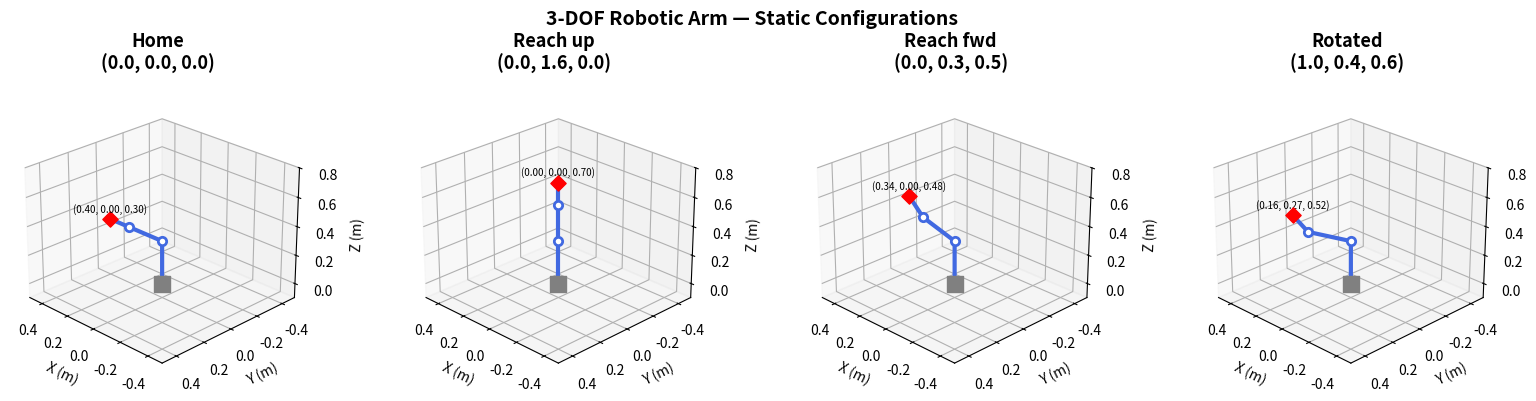

The script that saved this image: (Note: this script raises an exception after producing the figure.)
import argparse
import numpy as np

SAVE_ONLY = False


def _init_matplotlib():
    global plt, animation
    if SAVE_ONLY:
        import matplotlib
        matplotlib.use("Agg")
    import matplotlib.pyplot as _plt
    import matplotlib.animation as _anim
    plt = _plt
    animation = _anim


L1 = 0.3
L2 = 0.25
L3 = 0.15


def forward_kinematics(t1, t2, t3):
    base = np.array([0.0, 0.0, 0.0])
    shoulder = np.array([0.0, 0.0, L1])

    r_elbow = L2 * np.cos(t2)
    elbow = np.array([
        np.cos(t1) * r_elbow,
        np.sin(t1) * r_elbow,
        L1 + L2 * np.sin(t2),
    ])

    r_ee = L2 * np.cos(t2) + L3 * np.cos(t2 + t3)
    ee = np.array([
        np.cos(t1) * r_ee,
        np.sin(t1) * r_ee,
        L1 + L2 * np.sin(t2) + L3 * np.sin(t2 + t3),
    ])

    return base, shoulder, elbow, ee


def analytical_ik(x, y, z):
    t1 = np.arctan2(y, x)
    r = np.sqrt(x**2 + y**2)
    zp = z - L1
    d2 = r**2 + zp**2
    d = np.sqrt(d2)

    if d > L2 + L3 or d < abs(L2 - L3):
        return None

    cos_t3 = (d2 - L2**2 - L3**2) / (2.0 * L2 * L3)
    cos_t3 = np.clip(cos_t3, -1.0, 1.0)
    t3 = np.arccos(cos_t3)

    alpha = np.arctan2(zp, r)
    beta = np.arctan2(L3 * np.sin(t3), L2 + L3 * np.cos(t3))
    t2 = alpha - beta

    return t1, t2, t3


def smoothstep_trajectory(start, goal, steps=60):
    trajectory = []
    for i in range(steps + 1):
        t = i / steps
        s = 3 * t**2 - 2 * t**3
        q = start + s * (goal - start)
        trajectory.append(q)
    return trajectory


def draw_arm(ax, t1, t2, t3, color="royalblue", alpha=1.0, linewidth=3):
    base, shoulder, elbow, ee = forward_kinematics(t1, t2, t3)
    pts = np.array([base, shoulder, elbow, ee])

    ax.plot(pts[:, 0], pts[:, 1], pts[:, 2],
            "-o", color=color, linewidth=linewidth,
            markersize=6, markerfacecolor="white",
            markeredgecolor=color, markeredgewidth=2, alpha=alpha)

    ax.scatter(*base, s=120, c="gray", marker="s", zorder=5, alpha=alpha)
    ax.scatter(*ee, s=60, c="red", marker="D", zorder=5, alpha=alpha)

    return ee


def setup_3d_axes(ax, title=""):
    ax.set_xlim([-0.5, 0.5])
    ax.set_ylim([-0.5, 0.5])
    ax.set_zlim([-0.1, 0.8])
    ax.set_xlabel("X (m)", fontsize=10)
    ax.set_ylabel("Y (m)", fontsize=10)
    ax.set_zlabel("Z (m)", fontsize=10)
    if title:
        ax.set_title(title, fontsize=13, fontweight="bold", pad=15)
    ax.view_init(elev=25, azim=135)


def demo_static():
    configs = [
        ("Home",        0.0,        0.0,       0.0),
        ("Reach up",    0.0,        np.pi/2,   0.0),
        ("Reach fwd",   0.0,        0.3,       0.5),
        ("Rotated",     np.pi/3,    0.4,       0.6),
    ]

    fig = plt.figure(figsize=(16, 4))
    fig.suptitle("3-DOF Robotic Arm — Static Configurations",
                 fontsize=14, fontweight="bold")

    for i, (name, t1, t2, t3) in enumerate(configs):
        ax = fig.add_subplot(1, 4, i + 1, projection="3d")
        draw_arm(ax, t1, t2, t3)
        _, _, _, ee = forward_kinematics(t1, t2, t3)
        setup_3d_axes(ax, f"{name}\n({t1:.1f}, {t2:.1f}, {t3:.1f})")
        ax.text(ee[0], ee[1], ee[2] + 0.05,
                f"({ee[0]:.2f}, {ee[1]:.2f}, {ee[2]:.2f})",
                fontsize=7, ha="center")

    plt.tight_layout()
    plt.savefig("assets/arm_static_poses.png", dpi=150, bbox_inches="tight")
    print("Saved: assets/arm_static_poses.png")
    if not SAVE_ONLY:
        plt.show()
    plt.close()


def demo_animated():
    targets = [
        np.array([0.25,  0.0,  0.45]),
        np.array([0.15,  0.15, 0.40]),
        np.array([0.0,   0.30, 0.35]),
        np.array([-0.1,  0.2,  0.50]),
        np.array([0.20, -0.10, 0.38]),
        np.array([0.30,  0.0,  0.30]),
    ]

    all_frames = []
    current_q = np.array([0.0, 0.0, 0.0])

    for target in targets:
        ik = analytical_ik(*target)
        if ik is None:
            continue
        goal_q = np.array(ik)
        frames = smoothstep_trajectory(current_q, goal_q, steps=40)
        all_frames.extend(frames)
        all_frames.extend([goal_q] * 10)
        current_q = goal_q

    fig = plt.figure(figsize=(8, 7))
    ax = fig.add_subplot(111, projection="3d")

    trace_x, trace_y, trace_z = [], [], []

    def update(frame_idx):
        ax.cla()
        setup_3d_axes(ax, "3-DOF Arm — Trajectory Animation")

        q = all_frames[frame_idx]
        _, _, _, ee = forward_kinematics(*q)

        trace_x.append(ee[0])
        trace_y.append(ee[1])
        trace_z.append(ee[2])

        ax.plot(trace_x, trace_y, trace_z, "-", color="orange",
                linewidth=1, alpha=0.6)

        for i, t in enumerate(targets):
            ax.scatter(*t, s=80, c="limegreen", marker="*", zorder=10)
            ax.text(t[0], t[1], t[2] + 0.03, f"T{i+1}", fontsize=8,
                    ha="center", color="green")

        draw_arm(ax, *q)

        ax.text2D(0.02, 0.95,
                  f"t1={q[0]:.2f}  t2={q[1]:.2f}  t3={q[2]:.2f}",
                  transform=ax.transAxes, fontsize=9,
                  verticalalignment="top",
                  bbox=dict(boxstyle="round,pad=0.3", facecolor="lightyellow"))

    anim = animation.FuncAnimation(
        fig, update, frames=len(all_frames), interval=30, repeat=False)

    anim.save("assets/arm_trajectory.gif", writer="pillow", fps=30)
    print("Saved: assets/arm_trajectory.gif")
    if not SAVE_ONLY:
        plt.show()
    plt.close()


def demo_workspace():
    rng = np.random.default_rng(42)
    n = 5000

    t1 = rng.uniform(-np.pi, np.pi, n)
    t2 = rng.uniform(-np.pi / 2, np.pi / 2, n)
    t3 = rng.uniform(0, np.pi, n)

    points = np.array([forward_kinematics(a, b, c)[3]
                       for a, b, c in zip(t1, t2, t3)])

    fig = plt.figure(figsize=(9, 7))
    ax = fig.add_subplot(111, projection="3d")

    sc = ax.scatter(points[:, 0], points[:, 1], points[:, 2],
                    c=points[:, 2], cmap="viridis", s=2, alpha=0.5)
    fig.colorbar(sc, ax=ax, shrink=0.6, label="Height Z (m)")

    draw_arm(ax, 0, 0, 0, color="red", linewidth=4)

    setup_3d_axes(ax, "Reachable Workspace (~0.7m hemisphere)")
    plt.savefig("assets/arm_workspace.png", dpi=150, bbox_inches="tight")
    print("Saved: assets/arm_workspace.png")
    if not SAVE_ONLY:
        plt.show()
    plt.close()


def check_collision(trajectory, obs_center, obs_radius):
    for idx, q in enumerate(trajectory):
        base, shoulder, elbow, ee = forward_kinematics(*q)
        segments = [(base, shoulder), (shoulder, elbow), (elbow, ee)]
        for a, b in segments:
            ab = b - a
            ap = obs_center - a
            t = np.clip(np.dot(ap, ab) / (np.dot(ab, ab) + 1e-12), 0, 1)
            closest = a + t * ab
            dist = np.linalg.norm(closest - obs_center)
            if dist < obs_radius:
                return idx
    return -1


def replan_around_obstacle(start_q, target, obs_center, obs_radius,
                           num_offsets=16, offset_mag=0.12):
    for i in range(num_offsets):
        angle = 2 * np.pi * i / num_offsets
        for dz in [-offset_mag * 0.5, 0.0, offset_mag * 0.5]:
            via_pos = obs_center + np.array([
                offset_mag * np.cos(angle),
                offset_mag * np.sin(angle),
                dz
            ])
            via_ik = analytical_ik(*via_pos)
            if via_ik is None:
                continue
            via_q = np.array(via_ik)

            leg1 = smoothstep_trajectory(start_q, via_q, steps=40)
            if check_collision(leg1, obs_center, obs_radius) != -1:
                continue

            target_ik = analytical_ik(*target)
            if target_ik is None:
                continue
            goal_q = np.array(target_ik)
            leg2 = smoothstep_trajectory(via_q, goal_q, steps=40)
            if check_collision(leg2, obs_center, obs_radius) != -1:
                continue

            return leg1 + leg2, via_pos
    return None, None


def demo_obstacle():
    obs_center = np.array([0.20, 0.10, 0.40])
    obs_radius = 0.06

    start_q = np.array([0.0, 0.0, 0.0])
    target = np.array([0.15, 0.15, 0.45])

    ik_direct = analytical_ik(*target)
    if ik_direct is None:
        print("Target unreachable, skipping obstacle demo")
        return
    goal_q = np.array(ik_direct)
    direct_traj = smoothstep_trajectory(start_q, goal_q, steps=60)

    collision_idx = check_collision(direct_traj, obs_center, obs_radius)

    avoid_traj, waypoint = replan_around_obstacle(
        start_q, target, obs_center, obs_radius)

    fig = plt.figure(figsize=(14, 6))

    u, v = np.mgrid[0:2*np.pi:30j, 0:np.pi:20j]
    sx = obs_center[0] + obs_radius * np.cos(u) * np.sin(v)
    sy = obs_center[1] + obs_radius * np.sin(u) * np.sin(v)
    sz = obs_center[2] + obs_radius * np.cos(v)

    ax1 = fig.add_subplot(1, 2, 1, projection="3d")
    setup_3d_axes(ax1, "Direct Path (Collision!)")
    ax1.plot_surface(sx, sy, sz, color="red", alpha=0.3)
    ax1.text(obs_center[0], obs_center[1], obs_center[2] + obs_radius + 0.03,
             "Obstacle", fontsize=9, ha="center", color="red", fontweight="bold")

    direct_ee = np.array([forward_kinematics(*q)[3] for q in direct_traj])
    ax1.plot(direct_ee[:, 0], direct_ee[:, 1], direct_ee[:, 2],
             "-", color="crimson", linewidth=2, alpha=0.8, label="Direct path")

    if collision_idx >= 0:
        col_ee = direct_ee[collision_idx]
        ax1.scatter(*col_ee, s=200, c="red", marker="X", zorder=10)
        ax1.text(col_ee[0] + 0.03, col_ee[1], col_ee[2],
                 "COLLISION", fontsize=9, color="red", fontweight="bold")
        draw_arm(ax1, *direct_traj[collision_idx], color="crimson", alpha=0.7)
    else:
        draw_arm(ax1, *direct_traj[-1], color="crimson", alpha=0.7)

    ax1.scatter(*target, s=120, c="limegreen", marker="*", zorder=10)
    ax1.text(target[0], target[1], target[2] + 0.04, "Target",
             fontsize=9, ha="center", color="green")
    ax1.legend(loc="upper left", fontsize=8)

    ax2 = fig.add_subplot(1, 2, 2, projection="3d")
    setup_3d_axes(ax2, "Replanned Path (Avoidance)")
    ax2.plot_surface(sx, sy, sz, color="red", alpha=0.3)
    ax2.text(obs_center[0], obs_center[1], obs_center[2] + obs_radius + 0.03,
             "Obstacle", fontsize=9, ha="center", color="red", fontweight="bold")

    if avoid_traj is not None:
        avoid_ee = np.array([forward_kinematics(*q)[3] for q in avoid_traj])
        ax2.plot(avoid_ee[:, 0], avoid_ee[:, 1], avoid_ee[:, 2],
                 "-", color="seagreen", linewidth=2, alpha=0.8,
                 label="Avoidance path")
        if waypoint is not None:
            ax2.scatter(*waypoint, s=80, c="orange", marker="D", zorder=10)
            ax2.text(waypoint[0], waypoint[1], waypoint[2] + 0.04,
                     "Via-point", fontsize=8, ha="center", color="darkorange")
        draw_arm(ax2, *avoid_traj[-1], color="seagreen", alpha=0.9)
        ax2.legend(loc="upper left", fontsize=8)
    else:
        ax2.text2D(0.5, 0.5, "No avoidance\npath found",
                   transform=ax2.transAxes, fontsize=14,
                   ha="center", va="center", color="red")

    ax2.scatter(*target, s=120, c="limegreen", marker="*", zorder=10)
    ax2.text(target[0], target[1], target[2] + 0.04, "Target",
             fontsize=9, ha="center", color="green")

    plt.suptitle("Obstacle Avoidance — Direct vs Replanned",
                 fontsize=14, fontweight="bold")
    plt.tight_layout()
    plt.savefig("assets/arm_obstacle_avoidance.png", dpi=150, bbox_inches="tight")
    print("Saved: assets/arm_obstacle_avoidance.png")
    if not SAVE_ONLY:
        plt.show()
    plt.close()


def demo_obstacle_gif():
    obs_center = np.array([0.20, 0.10, 0.40])
    obs_radius = 0.06

    start_q = np.array([0.0, 0.0, 0.0])
    target = np.array([0.15, 0.15, 0.45])

    ik_direct = analytical_ik(*target)
    if ik_direct is None:
        print("Target unreachable, skipping obstacle GIF")
        return
    goal_q = np.array(ik_direct)
    direct_traj = smoothstep_trajectory(start_q, goal_q, steps=40)
    collision_idx = check_collision(direct_traj, obs_center, obs_radius)
    if collision_idx < 0:
        collision_idx = len(direct_traj) - 1

    avoid_traj, via_pt = replan_around_obstacle(
        start_q, target, obs_center, obs_radius)
    if avoid_traj is None:
        print("No avoidance path found, skipping GIF")
        return

    direct_frames = direct_traj[:collision_idx + 1]
    flash_frames = [direct_traj[collision_idx]] * 8
    return_traj = smoothstep_trajectory(
        np.array(direct_traj[collision_idx]), start_q, steps=20)
    avoid_frames = avoid_traj
    hold_frames = [avoid_traj[-1]] * 15

    phases = (
        [("direct", q) for q in direct_frames] +
        [("flash", q) for q in flash_frames] +
        [("return", q) for q in return_traj] +
        [("avoid", q) for q in avoid_frames] +
        [("hold", q) for q in hold_frames]
    )

    u_mesh, v_mesh = np.mgrid[0:2*np.pi:20j, 0:np.pi:15j]
    sx = obs_center[0] + obs_radius * np.cos(u_mesh) * np.sin(v_mesh)
    sy = obs_center[1] + obs_radius * np.sin(u_mesh) * np.sin(v_mesh)
    sz = obs_center[2] + obs_radius * np.cos(v_mesh)

    fig = plt.figure(figsize=(8, 7))
    ax = fig.add_subplot(111, projection="3d")

    direct_trace = {"x": [], "y": [], "z": []}
    avoid_trace = {"x": [], "y": [], "z": []}

    def update(frame_idx):
        ax.cla()
        setup_3d_axes(ax, "Obstacle Avoidance Animation")

        phase, q = phases[frame_idx]

        ax.plot_surface(sx, sy, sz, color="red", alpha=0.3)
        ax.text(obs_center[0], obs_center[1],
                obs_center[2] + obs_radius + 0.03,
                "Obstacle", fontsize=9, ha="center", color="red",
                fontweight="bold")

        ax.scatter(*target, s=120, c="limegreen", marker="*", zorder=10)
        ax.text(target[0], target[1], target[2] + 0.04, "Target",
                fontsize=9, ha="center", color="green")

        if via_pt is not None:
            ax.scatter(*via_pt, s=60, c="orange", marker="D",
                       zorder=10, alpha=0.7)

        _, _, _, ee = forward_kinematics(*q)

        if phase == "direct":
            direct_trace["x"].append(ee[0])
            direct_trace["y"].append(ee[1])
            direct_trace["z"].append(ee[2])
        elif phase == "avoid":
            avoid_trace["x"].append(ee[0])
            avoid_trace["y"].append(ee[1])
            avoid_trace["z"].append(ee[2])

        if direct_trace["x"]:
            ax.plot(direct_trace["x"], direct_trace["y"],
                    direct_trace["z"],
                    "-", color="crimson", linewidth=1.5, alpha=0.6)

        if avoid_trace["x"]:
            ax.plot(avoid_trace["x"], avoid_trace["y"],
                    avoid_trace["z"],
                    "-", color="seagreen", linewidth=2, alpha=0.8)

        if phase == "direct":
            arm_color = "crimson"
            status = "Direct approach..."
        elif phase == "flash":
            arm_color = "red" if frame_idx % 2 == 0 else "darkred"
            status = "COLLISION DETECTED!"
            ax.scatter(*ee, s=200, c="red", marker="X", zorder=10)
        elif phase == "return":
            arm_color = "gray"
            status = "Replanning..."
        elif phase == "avoid":
            arm_color = "seagreen"
            status = "Following avoidance path"
        else:
            arm_color = "seagreen"
            status = "Target reached!"

        draw_arm(ax, q[0], q[1], q[2], color=arm_color, alpha=0.9)

        ax.text2D(0.02, 0.95, status,
                  transform=ax.transAxes, fontsize=11,
                  verticalalignment="top",
                  bbox=dict(boxstyle="round,pad=0.3",
                            facecolor="lightyellow", alpha=0.9))

    anim = animation.FuncAnimation(
        fig, update, frames=len(phases), interval=60, repeat=False)

    anim.save("assets/arm_obstacle_avoidance.gif", writer="pillow", fps=20)
    print("Saved: assets/arm_obstacle_avoidance.gif")
    if not SAVE_ONLY:
        plt.show()
    plt.close()


def main():
    global SAVE_ONLY
    parser = argparse.ArgumentParser(description="3D Robotic Arm Visualization")
    parser.add_argument("--demo", type=int, choices=[1, 2, 3, 4, 5], default=0,
                        help="1=static, 2=animated, 3=workspace, 4=obstacle, "
                             "5=obstacle GIF. 0=all")
    parser.add_argument("--save-only", action="store_true",
                        help="Save images/GIF without opening display")
    args = parser.parse_args()

    SAVE_ONLY = args.save_only
    _init_matplotlib()

    if args.demo == 0 or args.demo == 1:
        demo_static()
    if args.demo == 0 or args.demo == 2:
        demo_animated()
    if args.demo == 0 or args.demo == 3:
        demo_workspace()
    if args.demo == 0 or args.demo == 4:
        demo_obstacle()
    if args.demo == 0 or args.demo == 5:
        demo_obstacle_gif()


if __name__ == "__main__":
    main()
